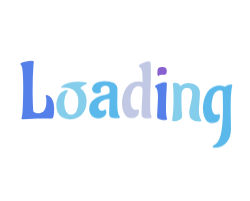
t = 0.00 s
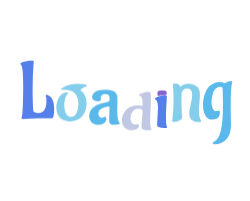
t = 1.16 s
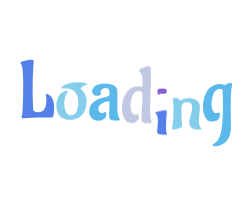
t = 1.34 s
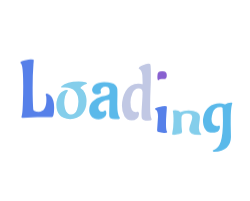
t = 1.53 s
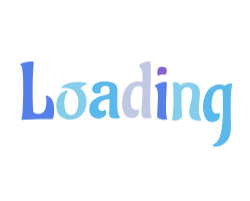
t = 2.07 s
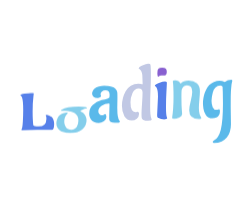
t = 2.60 s

The animated SVG that drew these frames (rendered in a browser with its animation timeline set to each time). Animation: 1 CSS @keyframes rule; one cycle of 3.15 s, repeats indefinitely.

<?xml version="1.0" encoding="utf-8"?>
<svg xmlns="http://www.w3.org/2000/svg" style="margin: auto; background: none; display: block; shape-rendering: auto;" width="250" height="201" preserveAspectRatio="xMidYMid">
<style type="text/css">
  text {
    text-anchor: middle; font-size: 80px; opacity: 0;
  }
</style>
<g style="transform-origin:125px 100.5px;transform:scale(1)">
<g transform="translate(125,100.5)">
  <g transform="translate(0,0)"><g class="path" style="transform: matrix(1, 0, 0, 1, 0, 0); transform-origin: -87.72px -7.0504px; animation: 2s linear -1.155s infinite normal forwards running bounce-f8aa53f1-c1d8-40be-a944-2f872cb9f174;"><path d="M24.64-0.08L24.64-0.08L20.08-0.16L20.08-0.16Q19.12-0.16 18.16-0.16L18.16-0.16L3.60 0.56L3.60 0.56Q2.40 0.56 2.40-0.24L2.40-0.24L2.40-0.24Q2.40-0.48 2.64-1.36L2.64-1.36L2.64-1.36Q3.44-3.20 3.80-13.04L3.80-13.04L3.80-13.04Q4.16-22.88 4.16-31L4.16-31L4.16-31Q4.16-39.12 3.84-44.16L3.84-44.16L3.84-44.16Q3.36-51.76 2.24-53.28L2.24-53.28L2.24-53.28Q1.36-54.40 1.36-54.72L1.36-54.72L1.36-54.72Q1.36-56 5.68-56.96L5.68-56.96L5.68-56.96Q10-57.92 11.88-57.92L11.88-57.92L11.88-57.92Q13.76-57.92 14.24-57.72L14.24-57.72L14.24-57.72Q14.72-57.52 14.72-56.88L14.72-56.88L14.72-56.88Q14.72-56.24 14.40-52.80L14.40-52.80L14.40-52.80Q13.60-42.64 13.60-29.16L13.60-29.16L13.60-29.16Q13.60-15.68 14.24-7.60L14.24-7.60L14.24-7.60Q14.24-6.72 15.76-6.08L15.76-6.08L15.76-6.08Q17.28-5.44 19.52-5.44L19.52-5.44L19.52-5.44Q27.36-5.44 27.36-17.52L27.36-17.52L27.36-17.52Q27.36-20.88 27-21.68L27-21.68L27-21.68Q26.64-22.48 26.64-22.72L26.64-22.72L26.64-22.72Q26.64-23.52 27.76-23.52L27.76-23.52L27.76-23.52Q28.64-23.52 30.12-22.64L30.12-22.64L30.12-22.64Q31.60-21.76 32.56-20.44L32.56-20.44L32.56-20.44Q33.52-19.12 34.32-16.28L34.32-16.28L34.32-16.28Q35.12-13.44 35.12-9.60L35.12-9.60L35.12-9.60Q35.12-0.08 32.80-0.08L32.80-0.08L32.80-0.08Q28.72-0.08 24.64-0.08" fill="#5680e9" stroke="none" stroke-width="none" transform="translate(-105.96002197265625,21.629599304199218)" style="fill: rgb(86, 128, 233);"></path></g><g class="path" style="transform: matrix(1, 0, 0, 1, 0, 0); transform-origin: -53.28px 4.3496px; animation: 2s linear -0.99s infinite normal forwards running bounce-f8aa53f1-c1d8-40be-a944-2f872cb9f174;"><path d="M45.92-30.16L45.92-30.16L45.92-30.16Q43.84-30.08 42.92-30.04L42.92-30.04L42.92-30.04Q42-30 42-30.48L42-30.48L42-30.48Q42-30.96 42.48-31.44L42.48-31.44L42.48-31.44Q47.60-36.16 59.76-36.16L59.76-36.16L59.76-36.16Q63.92-36.16 66.32-35.44L66.32-35.44L67.12-35.20L67.12-35.20Q68.08-34.80 68.08-34.32L68.08-34.32L68.08-34.32Q68.08-33.92 67.52-33.68L67.52-33.68L67.52-33.68Q65.36-33.04 63.36-31.64L63.36-31.64L63.36-31.64Q61.36-30.24 61.36-29.68L61.36-29.68L61.84-29.12L61.84-29.12Q64.40-27.68 65.80-24.56L65.80-24.56L65.80-24.56Q67.20-21.44 67.36-19.04L67.36-19.04L67.52-16.56L67.52-16.56Q67.52-8.64 63.12-3.52L63.12-3.52L63.12-3.52Q58.72 1.60 51.12 1.60L51.12 1.60L51.12 1.60Q47.28 1.60 44.48 0.24L44.48 0.24L44.48 0.24Q41.68-1.12 40.36-2.84L40.36-2.84L40.36-2.84Q39.04-4.56 38.24-6.72L38.24-6.72L38.24-6.72Q37.28-9.68 37.28-12.84L37.28-12.84L37.28-12.84Q37.28-16 38.36-19.20L38.36-19.20L38.36-19.20Q39.44-22.40 40.84-23.92L40.84-23.92L40.84-23.92Q42.24-25.44 44-26.40L44-26.40L44-26.40Q46.24-27.60 47.60-27.60L47.60-27.60L47.60-27.60Q48.96-27.60 48.96-27.04L48.96-27.04L48.48-26.24L48.48-26.24Q46.72-24.16 45.96-20.80L45.96-20.80L45.96-20.80Q45.20-17.44 45.20-14.84L45.20-14.84L45.20-14.84Q45.20-12.24 45.84-9.68L45.84-9.68L45.84-9.68Q46.48-7.12 47.28-5.88L47.28-5.88L47.28-5.88Q48.08-4.64 49.12-4L49.12-4L49.12-4Q50.64-3.04 52.32-3.04L52.32-3.04L52.32-3.04Q54-3.04 55.60-4.36L55.60-4.36L55.60-4.36Q57.20-5.68 57.92-7.84L57.92-7.84L57.92-7.84Q59.36-11.84 59.36-16.08L59.36-16.08L59.36-16.08Q59.36-22.80 55.96-26.48L55.96-26.48L55.96-26.48Q52.56-30.16 45.92-30.16" fill="#5680e9" stroke="none" stroke-width="none" transform="translate(-105.96002197265625,21.629599304199218)" style="fill: rgb(132, 206, 235);"></path></g><g class="path" style="transform: matrix(1, 0, 0, 1, 0, 0); transform-origin: -20.44px 4.0696px; animation: 2s linear -0.825s infinite normal forwards running bounce-f8aa53f1-c1d8-40be-a944-2f872cb9f174;"><path d="M98.40-24L98.40-24L98.24-13.76L98.24-13.76Q98.24-3.12 100.56-0.96L100.56-0.96L100.56-0.96Q100.88-0.64 100.88-0.24L100.88-0.24L100.88-0.24Q100.88 0.96 95.72 0.96L95.72 0.96L95.72 0.96Q90.56 0.96 90.24-2.08L90.24-2.08L90.24-2.08Q90.16-2.80 90.16-5.04L90.16-5.04L90.48-17.84L90.48-17.84Q90.48-18.40 89.84-18.40L89.84-18.40L89.84-18.40Q86-18.40 82.64-16.24L82.64-16.24L82.64-16.24Q79.28-14.08 79.28-10.72L79.28-10.72L79.28-10.72Q79.28-8.96 80.24-7.76L80.24-7.76L80.24-7.76Q81.20-6.56 82.60-6.56L82.60-6.56L82.60-6.56Q84-6.56 84.92-7.12L84.92-7.12L84.92-7.12Q85.84-7.68 86-7.76L86-7.76L86-7.76Q87.36-7.60 87.36-4.92L87.36-4.92L87.36-4.92Q87.36-2.24 84.88-0.60L84.88-0.60L84.88-0.60Q82.40 1.04 79.68 1.04L79.68 1.04L79.68 1.04Q76.96 1.04 75 0.08L75 0.08L75 0.08Q73.04-0.88 72.16-2.08L72.16-2.08L72.16-2.08Q71.28-3.28 70.72-4.80L70.72-4.80L70.72-4.80Q70.16-6.64 70.16-8L70.16-8L70.16-8Q70.16-13.60 73.68-16.96L73.68-16.96L73.68-16.96Q77.20-20.32 82.72-21.76L82.72-21.76L82.72-21.76Q90-23.20 90.32-24.40L90.32-24.40L90.32-24.40Q90.56-25.28 90.56-27.36L90.56-27.36L90.56-27.36Q90.56-31.60 86.24-31.60L86.24-31.60L86.24-31.60Q84.40-31.60 82.96-30.44L82.96-30.44L82.96-30.44Q81.52-29.28 81.52-27.52L81.52-27.52L82-25.60L82-25.60Q81.84-24.24 79.12-24L79.12-24L78.24-23.92L78.24-23.92Q75.84-23.92 74.44-25.12L74.44-25.12L74.44-25.12Q73.04-26.32 73.04-28.32L73.04-28.32L73.04-28.32Q73.04-29.60 73.88-31.16L73.88-31.16L73.88-31.16Q74.72-32.72 76-33.68L76-33.68L76-33.68Q77.28-34.64 79.96-35.40L79.96-35.40L79.96-35.40Q82.64-36.16 85.12-36.16L85.12-36.16L85.12-36.16Q87.60-36.16 88.96-36L88.96-36L88.96-36Q90.32-35.84 92.68-35.24L92.68-35.24L92.68-35.24Q95.04-34.64 96.60-32.96L96.60-32.96L96.60-32.96Q98.16-31.28 98.28-29.40L98.28-29.40L98.28-29.40Q98.40-27.52 98.40-24" fill="#5680e9" stroke="none" stroke-width="none" transform="translate(-105.96002197265625,21.629599304199218)" style="fill: rgb(90, 185, 234);"></path></g><g class="path" style="transform: matrix(1, 0, 0, 1, 0, 0); transform-origin: 11.8px -5.6904px; animation: 2s linear -0.66s infinite normal forwards running bounce-f8aa53f1-c1d8-40be-a944-2f872cb9f174;"><path d="M119.28-35.92L119.28-35.92L119.28-35.92Q120.72-35.92 121.88-35.56L121.88-35.56L121.88-35.56Q123.04-35.20 123.12-35.20L123.12-35.20L123.60-35.60L123.28-44.32L123.28-44.32Q123.12-46.56 122.32-48.16L122.32-48.16L122.32-48.16Q121.52-49.76 120.88-50.24L120.88-50.24L120.16-50.64L120.16-50.64Q119.68-50.96 119.68-51.36L119.68-51.36L119.68-51.36Q119.68-52.56 123.40-54.16L123.40-54.16L123.40-54.16Q127.12-55.76 129.20-55.76L129.20-55.76L129.20-55.76Q131.28-55.76 131.44-54.88L131.44-54.88L131.44-54.88Q131.84-52.16 131.84-44.52L131.84-44.52L131.84-44.52Q131.84-36.88 131.48-29.52L131.48-29.52L131.48-29.52Q131.12-22.16 131.12-12.84L131.12-12.84L131.12-12.84Q131.12-3.52 132.32-1.12L132.32-1.12L132.32-1.12Q132.64-0.56 132.64-0.08L132.64-0.08L132.64-0.08Q132.64 1.12 129.20 1.12L129.20 1.12L129.20 1.12Q122.64 1.12 122.64-2L122.64-2L122.64-2Q122.48-3.28 122.48-5.96L122.48-5.96L122.48-5.96Q122.48-8.64 123-15.96L123-15.96L123-15.96Q123.52-23.28 123.52-27.24L123.52-27.24L123.52-27.24Q123.52-31.20 119.56-31.20L119.56-31.20L119.56-31.20Q115.60-31.20 113.52-26.56L113.52-26.56L113.52-26.56Q111.44-21.92 111.44-17.28L111.44-17.28L111.44-17.28Q111.44-7.44 116.40-7.44L116.40-7.44L116.40-7.44Q117.12-7.44 117.80-7.72L117.80-7.72L117.80-7.72Q118.48-8 118.64-8L118.64-8L118.64-8Q119.28-8 119.64-7.20L119.64-7.20L119.64-7.20Q120-6.40 120-5.60L120-5.60L120-5.60Q120-2.88 117.84-1L117.84-1L117.84-1Q115.68 0.88 112.56 0.88L112.56 0.88L112.56 0.88Q107.76 0.88 105.32-3.32L105.32-3.32L105.32-3.32Q102.88-7.52 102.88-13.76L102.88-13.76L102.88-13.76Q102.88-21.68 106.64-28.48L106.64-28.48L106.64-28.48Q108.56-31.84 111.84-33.88L111.84-33.88L111.84-33.88Q115.12-35.92 119.28-35.92" fill="#5680e9" stroke="none" stroke-width="none" transform="translate(-105.96002197265625,21.629599304199218)" style="fill: rgb(193, 200, 228);"></path></g><g class="path" style="transform: matrix(1, 0, 0, 1, 0, 0); transform-origin: 37.08px -24.4904px; animation: 2s linear -0.495s infinite normal forwards running bounce-f8aa53f1-c1d8-40be-a944-2f872cb9f174;"><path d="M144.48-42.80L144.48-42.80L142.56-42.88L142.56-42.88Q140.40-42.88 139.76-41.84L139.76-41.84L139.76-41.84Q139.60-41.60 139.36-41.60L139.36-41.60L139.36-41.60Q138.32-41.60 138.32-45.16L138.32-45.16L138.32-45.16Q138.32-48.72 139.40-49.68L139.40-49.68L139.40-49.68Q140.48-50.64 143.16-50.64L143.16-50.64L143.16-50.64Q145.84-50.64 146.80-49.72L146.80-49.72L146.80-49.72Q147.76-48.80 147.76-46.64L147.76-46.64L147.76-46.64Q147.76-44.48 147.04-43.64L147.04-43.64L147.04-43.64Q146.32-42.80 144.48-42.80" fill="#5680e9" stroke="none" stroke-width="none" transform="translate(-105.96002197265625,21.629599304199218)" style="fill: rgb(136, 96, 208);"></path></g><g class="path" style="transform: matrix(1, 0, 0, 1, 0, 0); transform-origin: 36.04px 4.4696px; animation: 2s linear -0.33s infinite normal forwards running bounce-f8aa53f1-c1d8-40be-a944-2f872cb9f174;"><path d="M138.08-2.40L138.08-2.40L138.96-21.04L138.96-21.04Q138.96-27.68 137.44-30.08L137.44-30.08L137.44-30.08Q136.96-30.88 136.32-31.28L136.32-31.28L136.32-31.28Q135.84-31.44 135.84-31.92L135.84-31.92L135.84-31.92Q135.84-33.36 139.92-34.72L139.92-34.72L139.92-34.72Q144-36.08 145.88-36.08L145.88-36.08L145.88-36.08Q147.76-36.08 147.84-35.12L147.84-35.12L147.84-35.12Q147.84-33.52 147.40-26.04L147.40-26.04L147.40-26.04Q146.96-18.56 146.96-10.32L146.96-10.32L146.96-10.32Q146.96-2.08 147.92-0.08L147.92-0.08L147.92-0.08Q148.16 0.32 148.16 0.72L148.16 0.72L148.16 0.72Q148.16 1.76 145.12 1.76L145.12 1.76L145.12 1.76Q142.08 1.76 138.88 0.16L138.88 0.16L138.88 0.16Q138.08-0.24 138.08-2.40" fill="#5680e9" stroke="none" stroke-width="none" transform="translate(-105.96002197265625,21.629599304199218)" style="fill: rgb(86, 128, 233);"></path></g><g class="path" style="transform: matrix(1, 0, 0, 1, 0, 0); transform-origin: 61.72px 4.1496px; animation: 2s linear -0.165s infinite normal forwards running bounce-f8aa53f1-c1d8-40be-a944-2f872cb9f174;"><path d="M153.04 0.56L153.04 0.56L153.04 0.56Q154.48-8.08 154.48-20.16L154.48-20.16L154.48-20.16Q154.48-32.24 153.76-35.84L153.76-35.84L153.76-35.84Q153.76-36.88 156.16-36.88L156.16-36.88L156.16-36.88Q159.84-36.88 161.04-34.08L161.04-34.08L161.04-34.08Q161.12-33.84 161.44-33.84L161.44-33.84L161.44-33.84Q161.76-33.84 161.92-34L161.92-34L161.92-34Q164.40-36.56 169.60-36.56L169.60-36.56L169.60-36.56Q174.80-36.56 177.84-33.92L177.84-33.92L177.84-33.92Q180.88-31.28 180.88-26.24L180.88-26.24L180.88-26.24Q180.88-23.20 180.36-17.60L180.36-17.60L180.36-17.60Q179.84-12 179.84-9.28L179.84-9.28L179.84-9.28Q179.84-2.80 182 0.08L182 0.08L182 0.08Q182.32 0.48 182.32 0.88L182.32 0.88L182.32 0.88Q182.32 1.92 180.08 1.92L180.08 1.92L180.08 1.92Q170.16 1.92 170.16-6.88L170.16-6.88L170.16-6.88Q170.16-10.24 171.68-16.24L171.68-16.24L171.68-16.24Q173.20-22.24 173.20-25.36L173.20-25.36L173.20-25.36Q173.20-31.76 167.92-31.76L167.92-31.76L167.92-31.76Q165.36-31.76 164.04-30.24L164.04-30.24L164.04-30.24Q162.72-28.72 162.56-26.76L162.56-26.76L162.56-26.76Q162.40-24.80 162.40-19.36L162.40-19.36L162.40-19.36Q162.40-11.04 162.96-4.88L162.96-4.88L163.12-3.12L163.12-3.12Q163.12-0.88 160.20 0.36L160.20 0.36L160.20 0.36Q157.28 1.60 155.16 1.60L155.16 1.60L155.16 1.60Q153.04 1.60 153.04 0.56" fill="#5680e9" stroke="none" stroke-width="none" transform="translate(-105.96002197265625,21.629599304199218)" style="fill: rgb(132, 206, 235);"></path></g><g class="path" style="transform: matrix(1, 0, 0, 1, 0, 0); transform-origin: 92.64px 15.6296px; animation: 2s linear 0s infinite normal forwards running bounce-f8aa53f1-c1d8-40be-a944-2f872cb9f174;"><path d="M190.24-32.28L190.24-32.28L190.24-32.28Q192-34.08 194.88-35.32L194.88-35.32L194.88-35.32Q197.76-36.56 200.40-36.56L200.40-36.56L200.40-36.56Q203.04-36.56 205.76-35.36L205.76-35.36L205.76-35.36Q206.08-35.36 206.24-35.52L206.24-35.52L206.24-35.52Q208.32-37.60 212.32-37.60L212.32-37.60L212.32-37.60Q213.28-37.60 213.28-36.72L213.28-36.72L213.28-36.72Q213.28-36.64 213.12-36L213.12-36L213.12-36Q212.96-35.36 212.72-34.12L212.72-34.12L212.72-34.12Q212.48-32.88 212.32-31.12L212.32-31.12L212.32-31.12Q211.76-26.56 211.72-21.04L211.72-21.04L211.72-21.04Q211.68-15.52 211.68-10L211.68-10L211.92 6.80L211.92 6.80Q211.92 14.88 207.76 20.24L207.76 20.24L207.76 20.24Q206.08 22.40 202.68 24L202.68 24L202.68 24Q199.28 25.60 194.72 25.60L194.72 25.60L194.72 25.60Q193.68 24.96 193.68 24.32L193.68 24.32L193.68 24.32Q193.68 23.68 194.56 23.28L194.56 23.28L194.56 23.28Q199.60 20.96 201.76 12.28L201.76 12.28L201.76 12.28Q203.92 3.60 203.92-14.08L203.92-14.08L203.76-25.28L203.52-30.72L203.52-30.72Q203.52-31.44 201.28-31.76L201.28-31.76L201.28-31.76Q198.40-31.76 196.44-29.88L196.44-29.88L196.44-29.88Q194.48-28 193.76-24.96L193.76-24.96L193.76-24.96Q192.48-20.08 192.48-16.52L192.48-16.52L192.48-16.52Q192.48-12.96 193.64-10.24L193.64-10.24L193.64-10.24Q194.80-7.52 197.68-7.52L197.68-7.52L197.68-7.52Q198.48-7.52 199.16-7.84L199.16-7.84L199.16-7.84Q199.84-8.16 200.08-8.16L200.08-8.16L200.08-8.16Q200.88-8.16 200.88-6.56L200.88-6.56L200.88-6.56Q200.88-4.96 200.64-3.96L200.64-3.96L200.64-3.96Q200.40-2.96 199.68-1.76L199.68-1.76L199.68-1.76Q198.08 0.88 193.44 0.88L193.44 0.88L193.44 0.88Q188.80 0.88 186.80-2.48L186.80-2.48L186.80-2.48Q184.72-5.92 184.40-8.64L184.40-8.64L184.40-8.64Q183.92-12.72 183.92-14L183.92-14L183.92-14Q183.92-15.28 183.96-16.04L183.96-16.04L183.96-16.04Q184-16.80 184.36-19.08L184.36-19.08L184.36-19.08Q184.72-21.36 185.32-23.40L185.32-23.40L185.32-23.40Q185.92-25.44 187.20-27.96L187.20-27.96L187.20-27.96Q188.48-30.48 190.24-32.28" fill="#5680e9" stroke="none" stroke-width="none" transform="translate(-105.96002197265625,21.629599304199218)" style="fill: rgb(90, 185, 234);"></path></g></g>
</g>
</g>
<style id="bounce-f8aa53f1-c1d8-40be-a944-2f872cb9f174" data-anikit="">@keyframes bounce-f8aa53f1-c1d8-40be-a944-2f872cb9f174
{
  0% {
    animation-timing-function: cubic-bezier(0.1361,0.2514,0.2175,0.8786);
    transform: translate(0,0px) scaleY(1);
  }
  37% {
    animation-timing-function: cubic-bezier(0.7674,0.1844,0.8382,0.7157);
    transform: translate(0,-4.995px) scaleY(1);
  }
  72% {
    animation-timing-function: cubic-bezier(0.1201,0.2317,0.2325,0.9374);
    transform: translate(0,0px) scaleY(1);
  }
  87% {
    animation-timing-function: cubic-bezier(0.7292,0.218,0.8203,0.6948);
    transform: translate(0,18.4px) scaleY(0.632);
  }
  100% {
    transform: translate(0,0px) scaleY(1);
  }
}</style></svg>